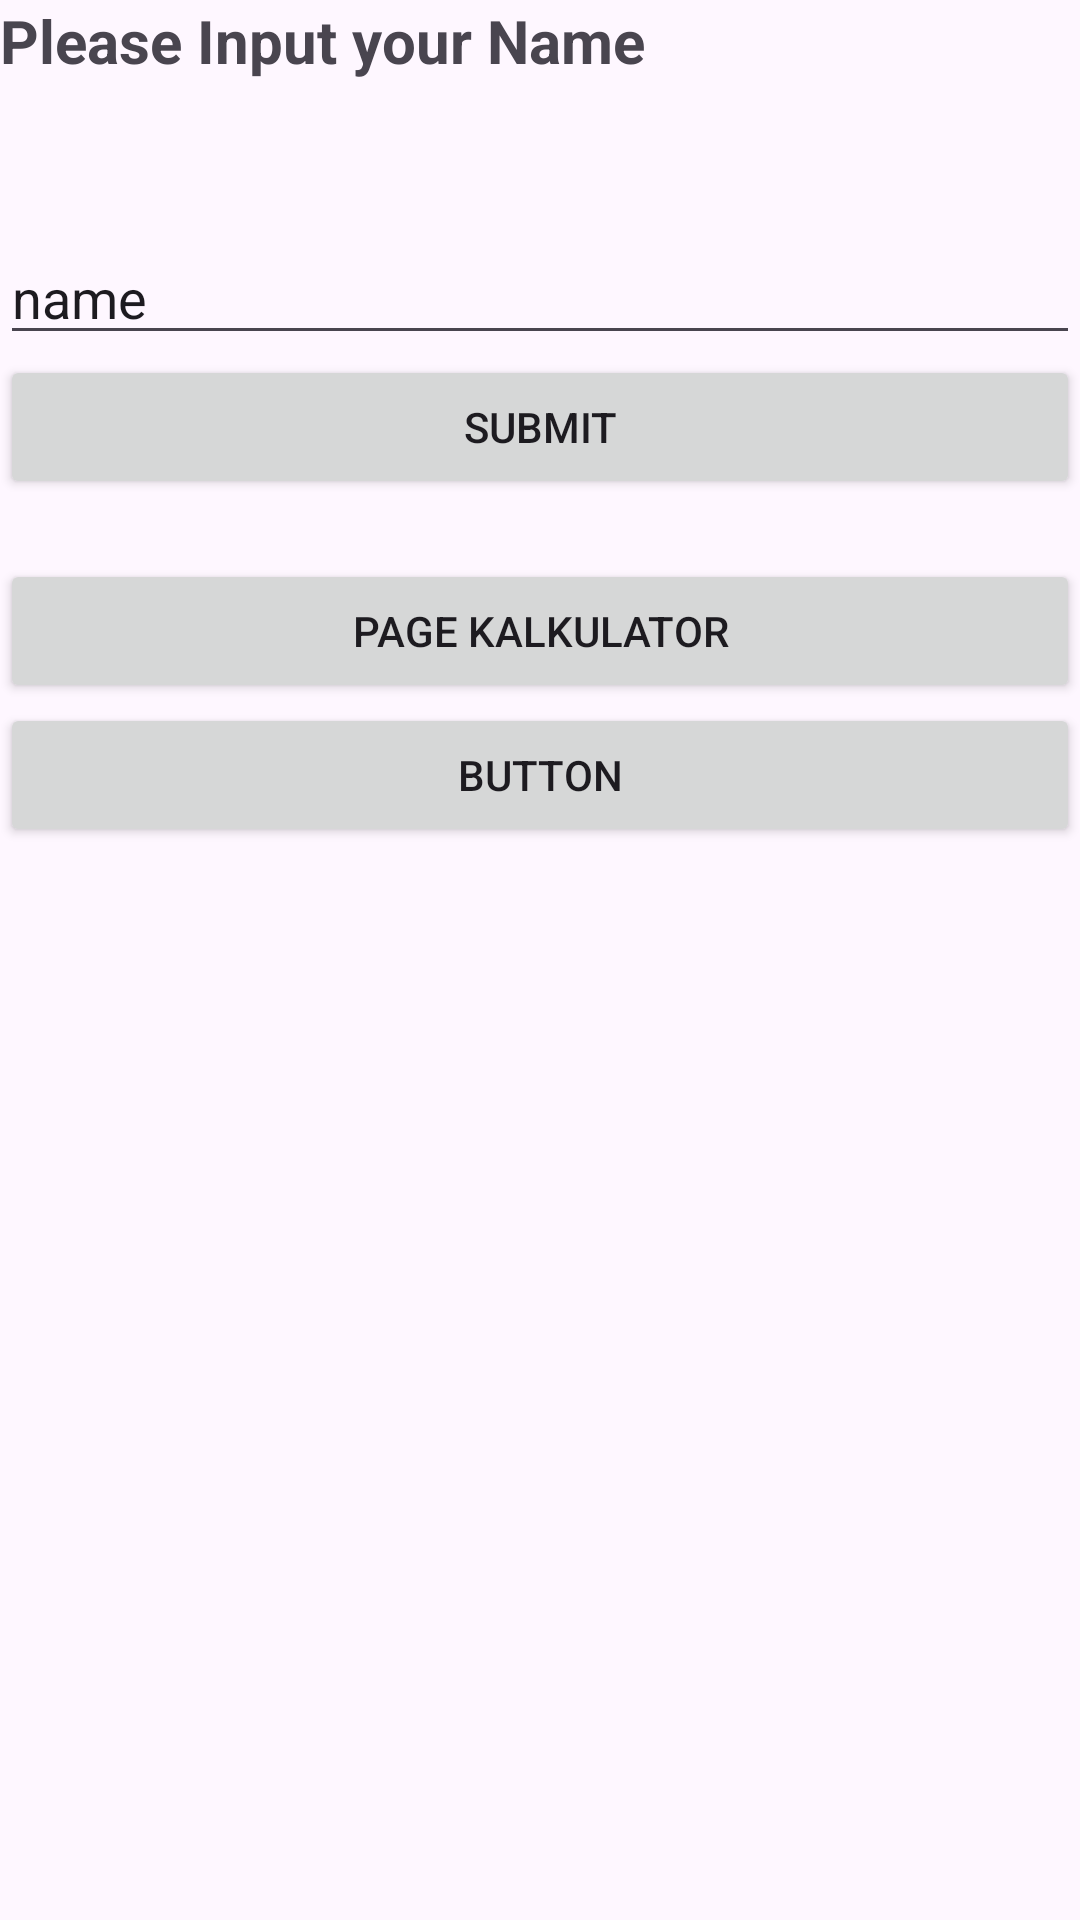

Layout XML and referenced resources for this Android screen:
<!-- AndroidManifest.xml: application theme Theme.Pertemuan3sep -->
<!-- res/layout/activity_main.xml -->
<?xml version="1.0" encoding="utf-8"?>
<LinearLayout xmlns:android="http://schemas.android.com/apk/res/android"
    xmlns:app="http://schemas.android.com/apk/res-auto"
    xmlns:tools="http://schemas.android.com/tools"
    android:id="@+id/main"
    android:orientation="vertical"
    android:layout_width="match_parent"
    android:layout_height="match_parent"
    tools:context=".MainActivity">

    <TextView
        android:layout_width="match_parent"
        android:layout_height="wrap_content"
        android:text="Please Input your Name"
        android:textSize="20sp"
        android:textStyle="bold"/>

    <EditText
        android:layout_width="match_parent"
        android:layout_height="wrap_content"
        android:text="name"
        android:layout_marginTop="50dp"
        android:id="@+id/etname"/>

    <Button
        android:layout_width="match_parent"
        android:layout_height="wrap_content"
        android:text="Submit"
        android:id="@+id/btnSubmit"/>

    <Button
        android:layout_width="match_parent"
        android:layout_height="wrap_content"
        android:text="Page kalkulator"
        android:id="@+id/pageKalkulator"
        android:layout_marginTop="20sp"/>

    <Button
        android:layout_width="match_parent"
        android:layout_height="wrap_content"
        android:text="Button"
        android:id="@+id/Button"/>








</LinearLayout>
<!-- resources referenced by this layout -->
<resources>
  <style name="Theme.Pertemuan3sep" parent="Base.Theme.Pertemuan3sep" />
  <style name="Base.Theme.Pertemuan3sep" parent="Theme.Material3.DayNight.NoActionBar">
          
          
      </style>
</resources>
